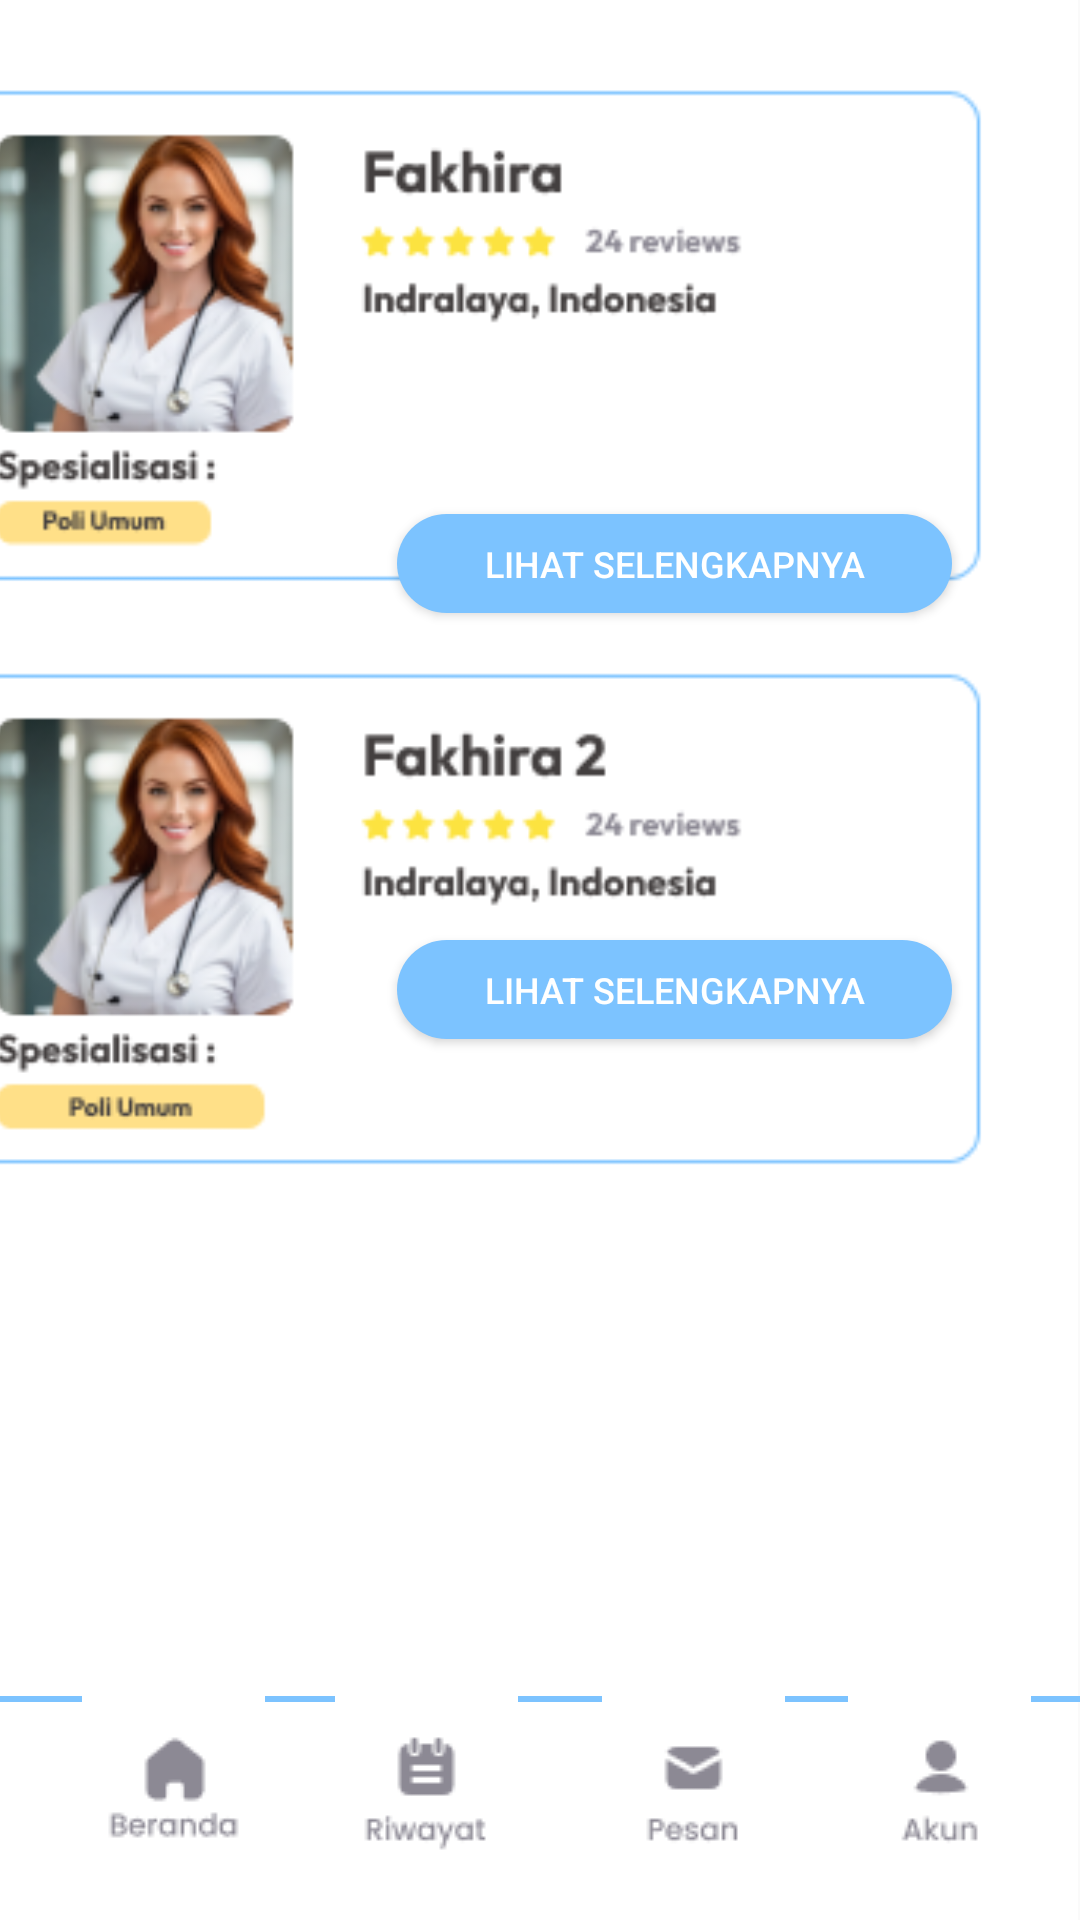

Layout XML and referenced resources for this Android screen:
<!-- AndroidManifest.xml: application theme Theme.Kelompok_PusKesMah -->
<!-- res/layout/activity_konsultasi.xml -->
<?xml version="1.0" encoding="utf-8"?>
<androidx.constraintlayout.widget.ConstraintLayout xmlns:android="http://schemas.android.com/apk/res/android"
    xmlns:app="http://schemas.android.com/apk/res-auto"
    xmlns:tools="http://schemas.android.com/tools"
    android:id="@+id/main"
    android:layout_width="match_parent"
    android:layout_height="match_parent"
    tools:context=".konsultasi">

    <ImageView
        android:id="@+id/imageView4"
        android:layout_width="412dp"
        android:layout_height="887dp"
        app:layout_constraintBottom_toBottomOf="parent"
        app:layout_constraintEnd_toEndOf="parent"
        app:layout_constraintHorizontal_bias="1.0"
        app:layout_constraintStart_toStartOf="parent"
        app:layout_constraintTop_toTopOf="parent"
        app:srcCompat="@drawable/daftardokter" />

    <Button
        android:id="@+id/detaildokter1"
        android:layout_width="185dp"
        android:layout_height="33dp"
        android:background="@drawable/rounded_button"
        android:text="Lihat Selengkapnya"
        android:textColor="@android:color/white"
        android:textSize="12sp"
        app:layout_constraintBottom_toBottomOf="parent"
        app:layout_constraintEnd_toEndOf="parent"
        app:layout_constraintHorizontal_bias="0.756"
        app:layout_constraintStart_toStartOf="parent"
        app:layout_constraintTop_toTopOf="parent"
        app:layout_constraintVertical_bias="0.282" />

    <Button
        android:id="@+id/detaildokter2"
        android:layout_width="185dp"
        android:layout_height="33dp"
        android:background="@drawable/rounded_button"
        android:text="Lihat Selengkapnya"
        android:textColor="@android:color/white"
        android:textSize="12sp"
        app:layout_constraintBottom_toBottomOf="parent"
        app:layout_constraintEnd_toEndOf="parent"
        app:layout_constraintHorizontal_bias="0.756"
        app:layout_constraintStart_toStartOf="parent"
        app:layout_constraintTop_toTopOf="parent"
        app:layout_constraintVertical_bias="0.516" />


    <View
        android:id="@+id/view2"
        android:layout_width="match_parent"
        android:layout_height="2dp"
        android:layout_marginBottom="36dp"
        android:background="#7CC3FF"
        app:layout_constraintBottom_toBottomOf="parent"
        app:layout_constraintEnd_toEndOf="parent"
        app:layout_constraintHorizontal_bias="0.0"
        app:layout_constraintStart_toStartOf="parent"
        app:layout_constraintTop_toTopOf="parent"
        app:layout_constraintVertical_bias="0.939" />

    <ImageButton
        android:id="@+id/akun"
        android:layout_width="61dp"
        android:layout_height="64dp"
        android:background="#ffffff"
        app:layout_constraintBottom_toBottomOf="parent"
        app:layout_constraintEnd_toEndOf="parent"
        app:layout_constraintHorizontal_bias="0.945"
        app:layout_constraintStart_toStartOf="parent"
        app:layout_constraintTop_toTopOf="parent"
        app:layout_constraintVertical_bias="0.98"
        app:srcCompat="@drawable/buttonakun" />

    <ImageButton
        android:id="@+id/beranda"
        android:layout_width="61dp"
        android:layout_height="64dp"
        android:background="#ffffff"
        app:layout_constraintBottom_toBottomOf="parent"
        app:layout_constraintEnd_toEndOf="parent"
        app:layout_constraintHorizontal_bias="0.091"
        app:layout_constraintStart_toStartOf="parent"
        app:layout_constraintTop_toTopOf="parent"
        app:layout_constraintVertical_bias="0.98"
        app:srcCompat="@drawable/beranda" />

    <ImageButton
        android:id="@+id/riwayat"
        android:layout_width="61dp"
        android:layout_height="64dp"
        android:background="#ffffff"
        app:layout_constraintBottom_toBottomOf="parent"
        app:layout_constraintEnd_toEndOf="parent"
        app:layout_constraintHorizontal_bias="0.374"
        app:layout_constraintStart_toStartOf="parent"
        app:layout_constraintTop_toTopOf="parent"
        app:layout_constraintVertical_bias="0.98"
        app:srcCompat="@drawable/riwayat" />

    <ImageButton
        android:id="@+id/pesan"
        android:layout_width="61dp"
        android:layout_height="64dp"
        android:background="#ffffff"
        app:layout_constraintBottom_toBottomOf="parent"
        app:layout_constraintEnd_toEndOf="parent"
        app:layout_constraintHorizontal_bias="0.671"
        app:layout_constraintStart_toStartOf="parent"
        app:layout_constraintTop_toTopOf="parent"
        app:layout_constraintVertical_bias="0.98"
        app:srcCompat="@drawable/pesan" />

    <ImageButton
        android:id="@+id/konsultasikembalihome"
        android:layout_width="64dp"
        android:layout_height="51dp"
        app:layout_constraintBottom_toBottomOf="parent"
        app:layout_constraintEnd_toEndOf="parent"
        app:layout_constraintHorizontal_bias="0.046"
        app:layout_constraintStart_toStartOf="parent"
        app:layout_constraintTop_toTopOf="@+id/imageView4"
        app:layout_constraintVertical_bias="0.069"
        app:srcCompat="@drawable/arrowleft" />

</androidx.constraintlayout.widget.ConstraintLayout>
<!-- resources referenced by this layout -->
<resources>
  <!-- drawable arrowleft: png bitmap (drawable, 424 bytes) -->
  <!-- drawable beranda: png bitmap (drawable, 1108 bytes) -->
  <!-- drawable buttonakun: png bitmap (drawable, 871 bytes) -->
  <!-- drawable daftardokter: png bitmap (drawable, 55553 bytes) -->
  <!-- drawable pesan: png bitmap (drawable, 976 bytes) -->
  <!-- drawable riwayat: png bitmap (drawable, 1087 bytes) -->
  <!-- drawable rounded_button (drawable) -->
  <shape xmlns:android="http://schemas.android.com/apk/res/android">
      <solid android:color="#7CC3FF" /> 
      <corners android:radius="18dp" /> 
  </shape>
  <style name="Theme.Kelompok_PusKesMah" parent="Base.Theme.Kelompok_PusKesMah" />
  <style name="Base.Theme.Kelompok_PusKesMah" parent="Theme.AppCompat.DayNight.NoActionBar">
          
          
      </style>
</resources>
